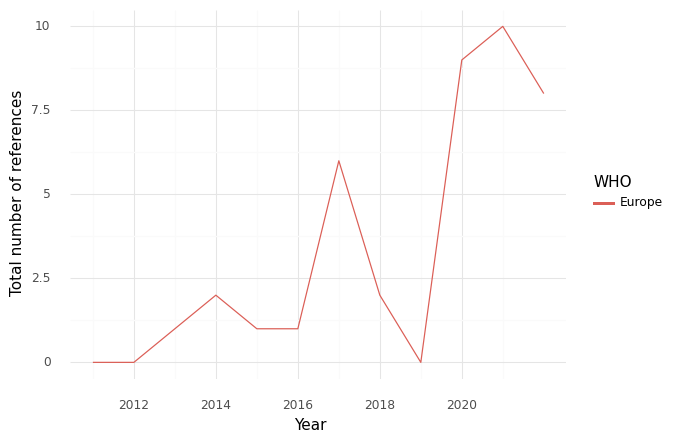

Data behind this chart, as committed beside it:
, WHO, Year, intersection, climate, health, sum
0, Europe, 2011, 0.0, 4.0, 17.0, 21.0
1, Europe, 2012, 0.0, 15.0, 30.0, 45.0
2, Europe, 2013, 1.0, 12.0, 33.0, 46.0
3, Europe, 2014, 2.0, 22.0, 30.0, 54.0
4, Europe, 2015, 1.0, 11.0, 56.0, 68.0
5, Europe, 2016, 1.0, 36.0, 40.0, 77.0
6, Europe, 2017, 6.0, 90.0, 122.0, 218.0
7, Europe, 2018, 2.0, 119.0, 187.0, 308.0
8, Europe, 2019, 0.0, 64.0, 63.0, 127.0
9, Europe, 2020, 9.0, 89.0, 203.0, 301.0
10, Europe, 2021, 10.0, 154.0, 328.0, 492.0
11, Europe, 2022, 8.0, 142.0, 159.0, 309.0
